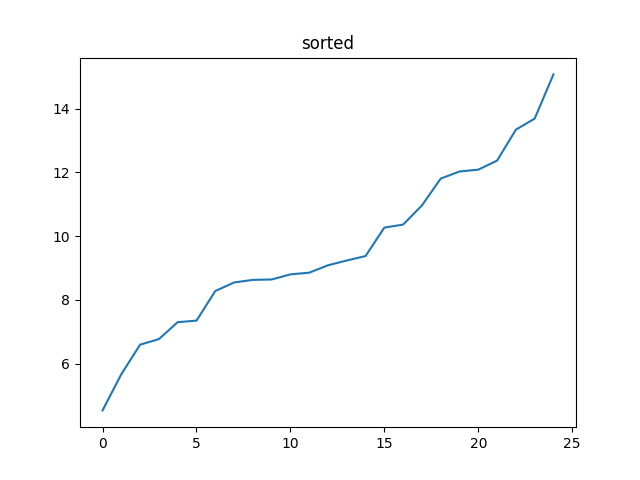

Source data for this figure (header and first rows):
x; y; z; a; s
0; 0; 0; 0; 0
-7.482; -25.9; -12.91; 29.89; shock no free fall check for stasis
-6.524; -0.3676; 0.903; 6.597; stasis
-0.6442; -11.63; -1.912; 11.8; stasis
-9.953; -8.356; -3.004; 13.34; stasis
-3.881; -0.9996; -2.123; 4.535; stasis
-5.931; -6.115; 0.692; 8.547; stasis
-8.804; -6.785; -4.594; 12.03; stasis
-6.275; -3.625; 0.903; 7.303; stasis
-8.019; -6.555; -0.322; 10.36; stasis
-5.873; -6.287; 2.09; 8.853; stasis
-7.195; -4.084; -0.303; 8.279; stasis
-6.735; -5.655; -0.341; 8.801; stasis
-5.969; -6.996; -0.859; 9.236; stasis
-3.651; -8.317; -0.246; 9.086; stasis
-4.954; -8.988; -0.322; 10.27; stasis
-5.471; -1.441; 0.385; 5.671; stasis
-6.812; -11.55; -2.717; 13.68; stasis
-5.222; -6.881; 0.194; 8.64; stasis
-7.578; 1.086; 9.35; 12.08; stasis
-3.517; -0.8086; 5.729; 6.771; stasis
-6.524; 0.9914; 10.46; 12.37; stasis
-10.64; -3.452; 10.1; 15.07; stasis
-8.248; 0.09041; 2.531; 8.628; stasis
-3.632; -2.552; 8.258; 9.375; stasis
-4.149; -1.403; 5.902; 7.35; stasis
-6.697; -6.651; 5.576; 10.96; stasis
